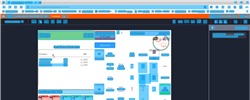
Task: Trigger Based Attended Automation
Workflow: NAMOS_CC_ClickYes

Step 1: Computer Vision on the element in window '[name redacted]' (msedge.exe)

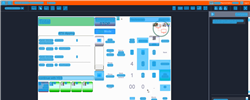
Step 2: CVRefresh

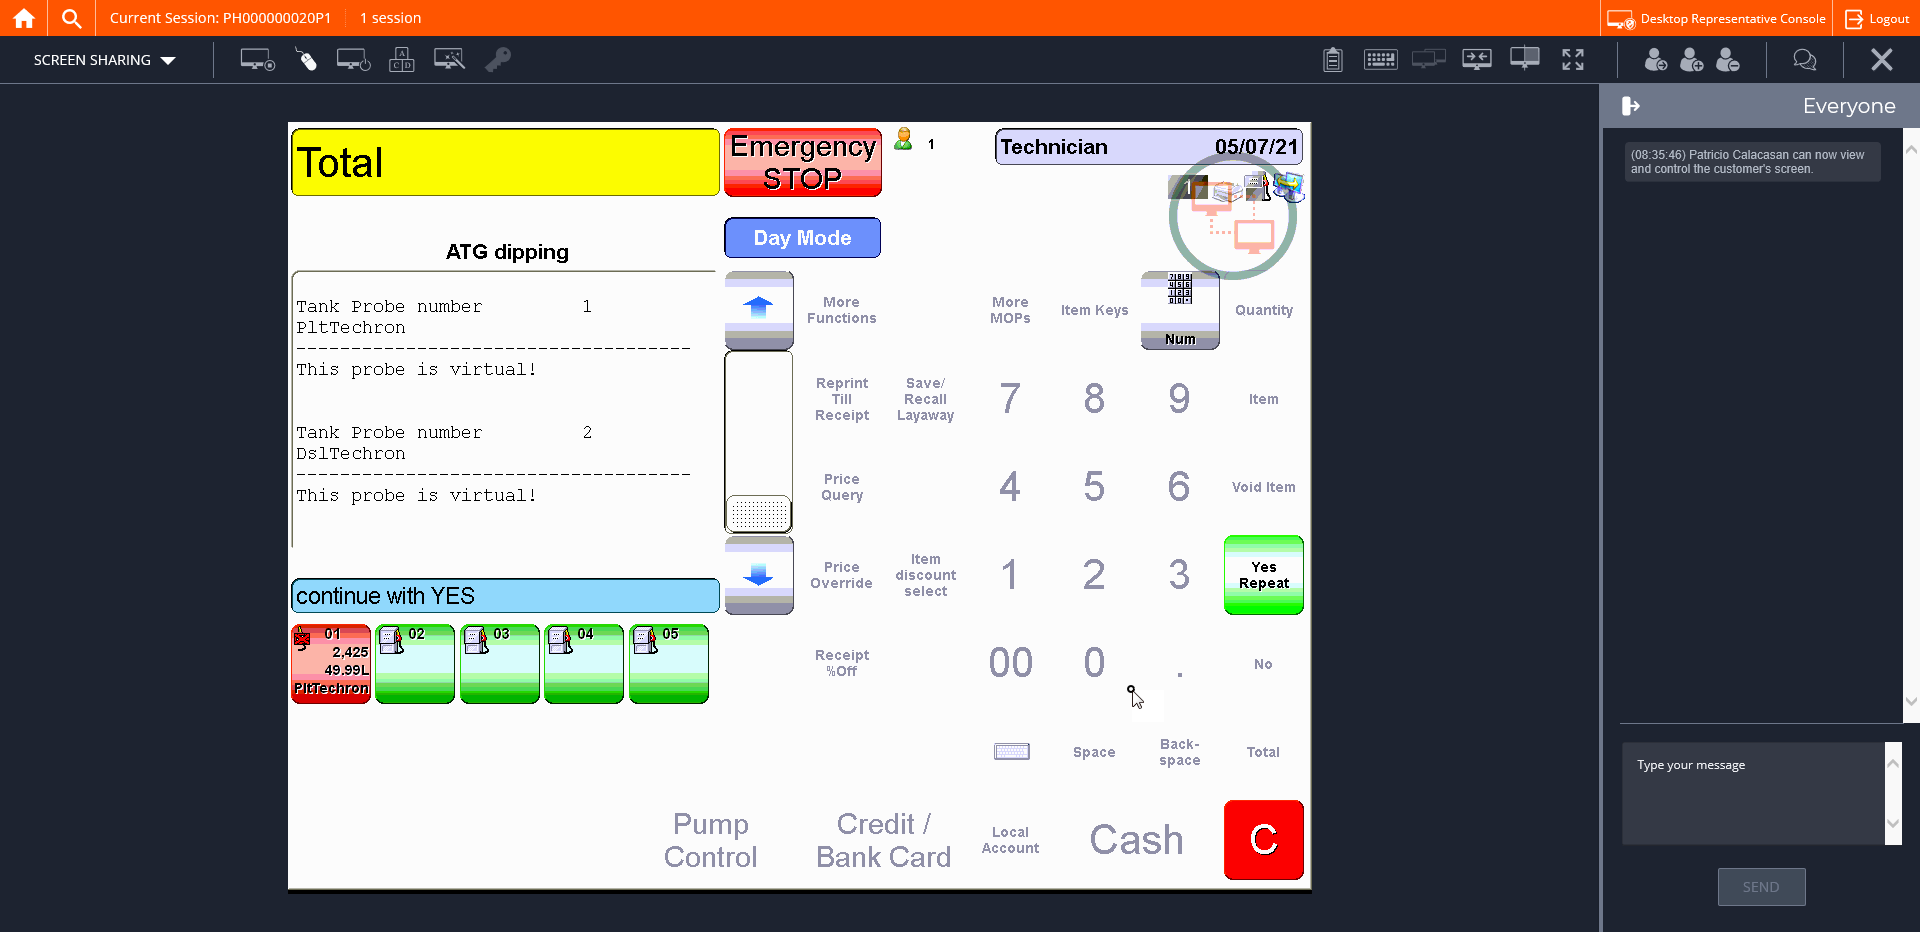
Step 3: CVCache

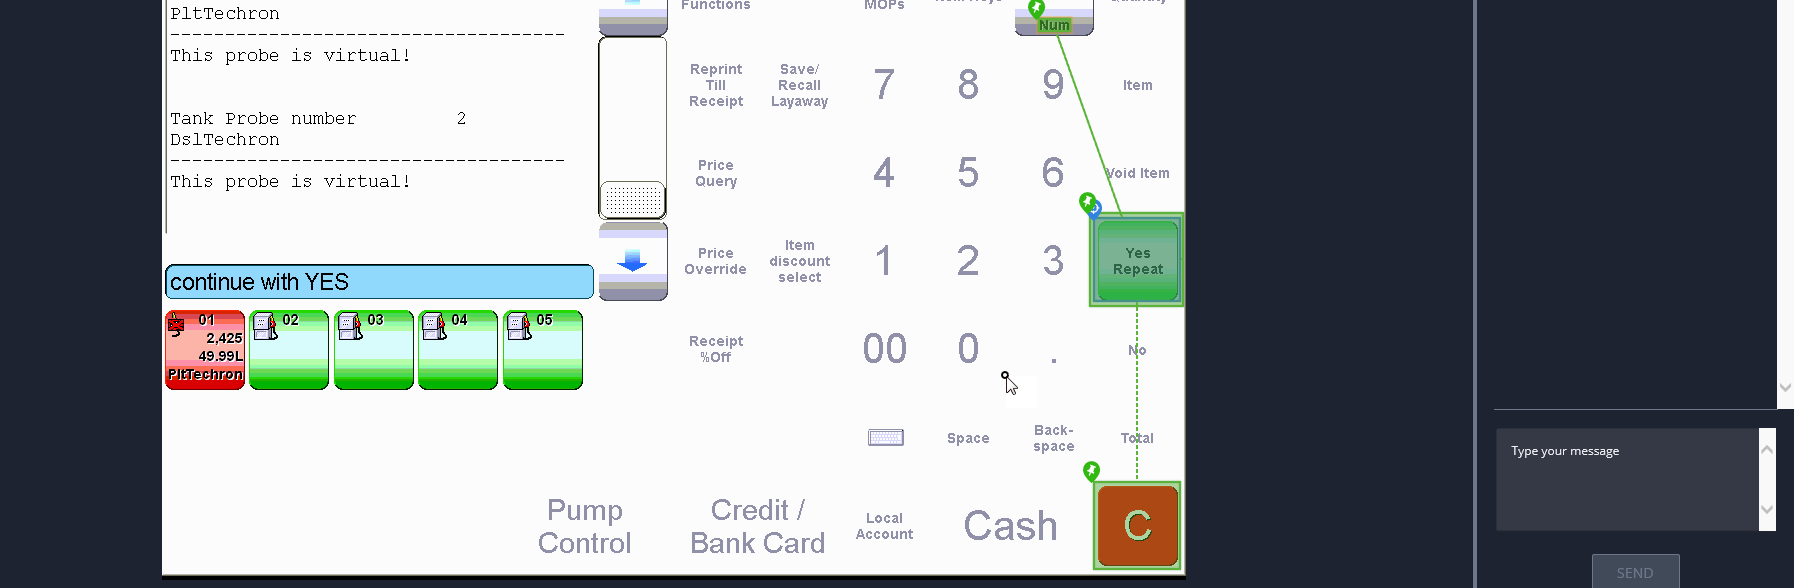
Step 4 [try]: CV Click - Button

Step 5: CvDescriptor (same screen as step 4)

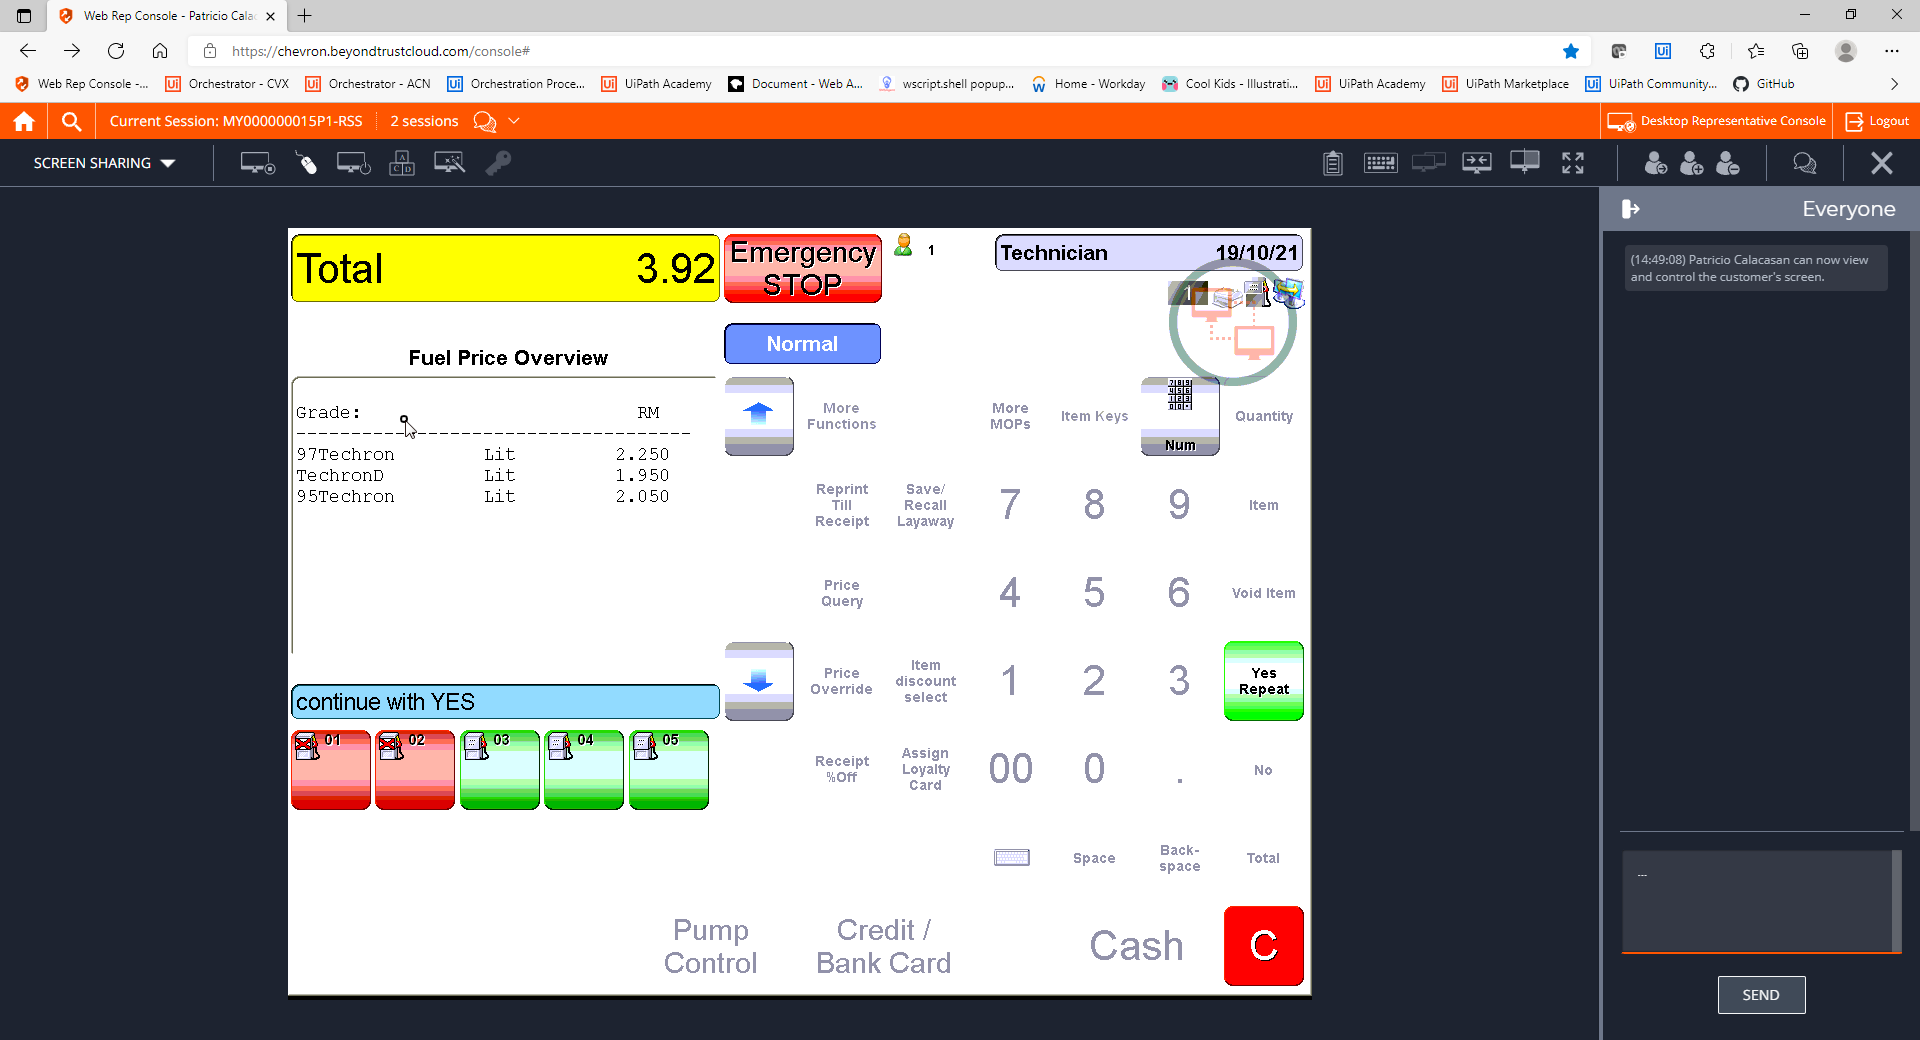
Step 6: CVCache